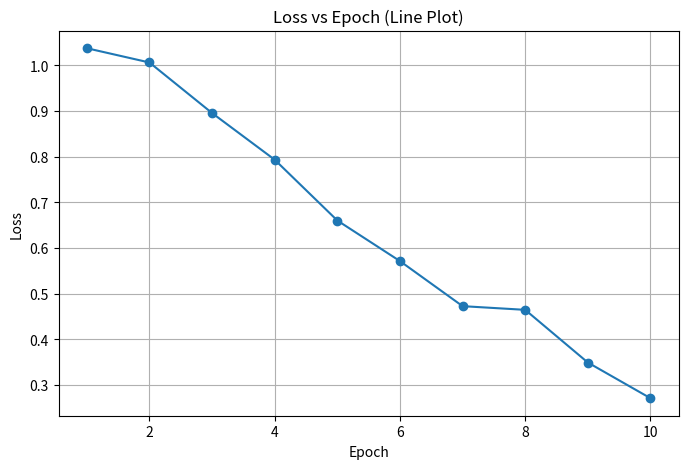
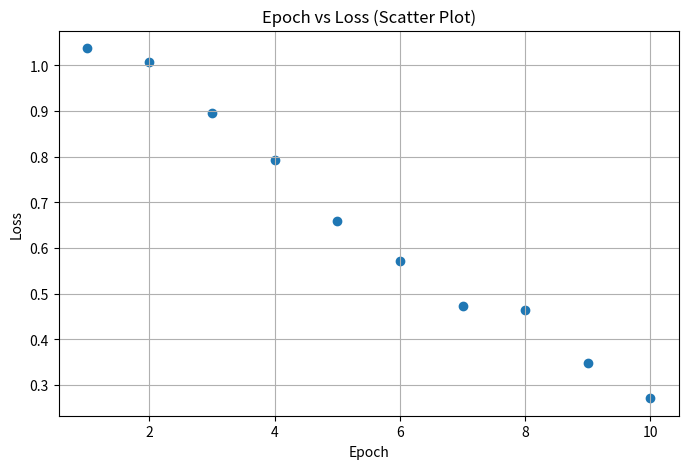
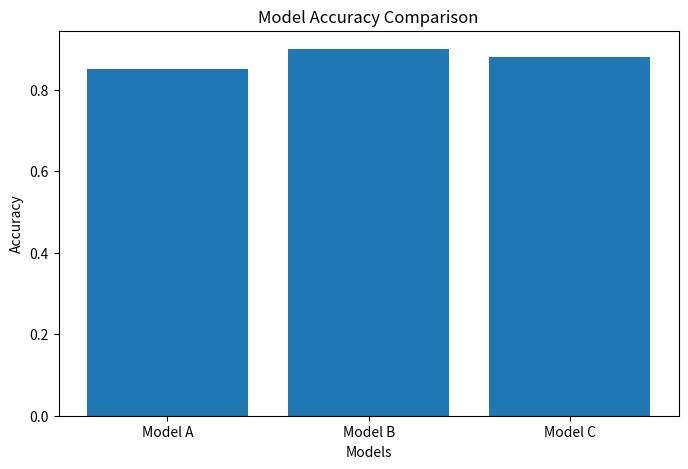

Recreate these plots in Python, in order.
# Import libraries
import numpy as np
import matplotlib.pyplot as plt

# 1. Create epochs list (1 to 10)
epochs = list(range(1, 11))

# 2. Generate synthetic training loss values
np.random.seed(42)
loss = np.linspace(1.0, 0.2, 10) + np.random.rand(10) * 0.1

# 3A. Line Plot (Loss vs Epoch)
plt.figure(figsize=(8,5))
plt.plot(epochs, loss, marker='o')
plt.title("Loss vs Epoch (Line Plot)")
plt.xlabel("Epoch")
plt.ylabel("Loss")
plt.grid(True)
plt.show()

# 3B. Scatter Plot (Epoch vs Loss)
plt.figure(figsize=(8,5))
plt.scatter(epochs, loss)
plt.title("Epoch vs Loss (Scatter Plot)")
plt.xlabel("Epoch")
plt.ylabel("Loss")
plt.grid(True)
plt.show()

# 4. Bar Chart (Model Accuracy)
models = ['Model A', 'Model B', 'Model C']
accuracy = [0.85, 0.90, 0.88]

plt.figure(figsize=(8,5))
plt.bar(models, accuracy)
plt.title("Model Accuracy Comparison")
plt.xlabel("Models")
plt.ylabel("Accuracy")
plt.show()
